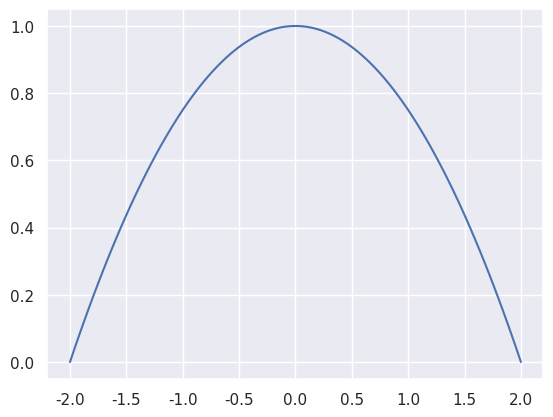

This chart was generated by the following Python code:
import matplotlib.pyplot as plt
import seaborn as sns
import numpy as np
from scipy.optimize import fsolve # fsolve allow us to do the code more quickly
import sympy as sp
sns.set()

#e define the Variable "x" how a symbolic
x = sp.Symbol('x')

def f(x):
    y = 1-((x**2)/4)
    return y

def bisection(a,b,tol):
    xl = a
    xr = b
    while(np.abs(xl-xr)>=tol):
        c = (xl+xr)/2.0
        prod = f(xl)*f(c)
        if prod > tol:
            xl =c
        else:
            if prod < tol :
                xr = c
    return c

answer = bisection(-5,5,1e-10)
print("Bisection Method Gives Root At x=", answer)

## Shorcut Way Super Eassy

shortcut = fsolve(f,[-1.5,1.5]) #In the array yuo define the Range to find the Zero
print("Bisection Method 'fsolve' Gives Root At x=", shortcut)

print('\nFirst Derivate of f(x):\t', sp.diff(f(x),x,1))
print('\nFirst Derivate of f(x):\t', sp.diff(f(x),x,2))
print('\nFirst Derivate of f(x):\t', sp.diff(f(x),x,3))
print('\nEvaluate:\t',f(-0.3))
print('\nEvaluate:\t',f(f(-0.3)))
print('\nEvaluate:\t',f(f(f(-0.3))))
print('\nEvaluate:\t',f(f(f(f(-0.3)))))
print('\nEvaluate:\t',f(f(f(f(f(-0.3))))))

x = np.linspace(-2,2,100)
plt.plot(x,f(x))
plt.show()
